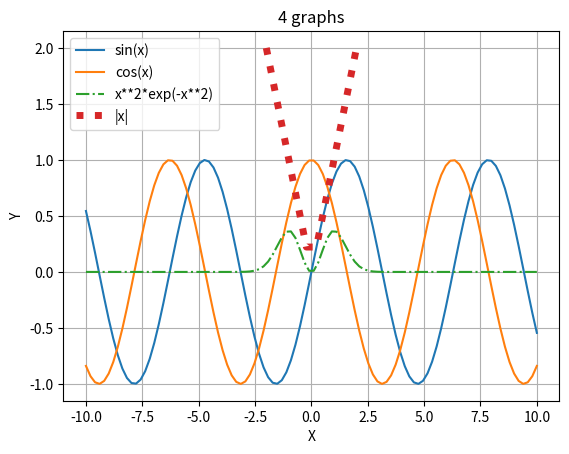

Here is the Python script that generated this plot:
import matplotlib.pyplot as plt
import numpy as np
x1=np.linspace(-10,10,100)
x4=np.linspace(-2,2,10)
y1=np.sin(x1)
y2=np.cos(x1)
y3=x1**2*np.exp(-x1**2)
y4=abs(x4)
plt.plot(x1,y1,'-',label='sin(x)')
plt.plot(x1,y2,label='cos(x)')
plt.plot(x1,y3,'-.',label='x**2*exp(-x**2)')
plt.plot(x4,y4,':',linewidth=5,label='|x|')
plt.title('4 graphs')
plt.xlabel('X')
plt.ylabel('Y')
plt.legend(loc='upper left')
plt.grid()
plt.show()
